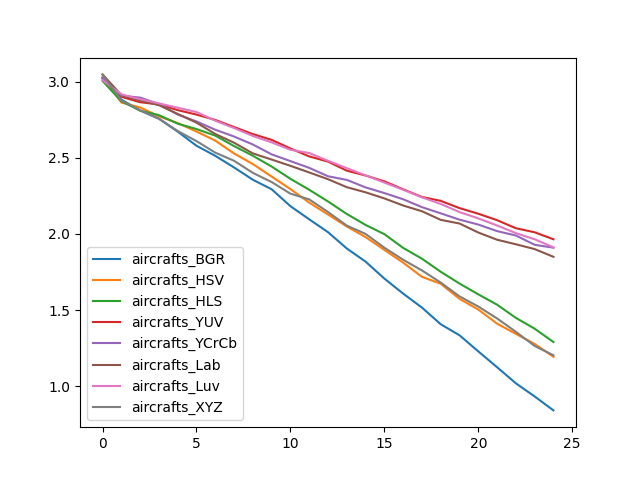

The table this chart was drawn from, first rows:
, aircrafts_BGR, aircrafts_HSV, aircrafts_HLS, aircrafts_YUV, aircrafts_YCrCb, aircrafts_Lab, aircrafts_Luv, aircrafts_XYZ
0, 3.03, 3.03, 3.005, 3.019, 3.025, 3.048, 3.01, 3.047
1, 2.883, 2.863, 2.872, 2.902, 2.908, 2.913, 2.917, 2.877
2, 2.811, 2.831, 2.81, 2.866, 2.896, 2.877, 2.885, 2.812
3, 2.757, 2.773, 2.781, 2.851, 2.854, 2.846, 2.858, 2.757
4, 2.672, 2.729, 2.725, 2.814, 2.785, 2.789, 2.829, 2.677
5, 2.58, 2.673, 2.689, 2.784, 2.739, 2.731, 2.801, 2.61
6, 2.513, 2.613, 2.646, 2.749, 2.685, 2.657, 2.744, 2.534
7, 2.437, 2.529, 2.577, 2.703, 2.64, 2.599, 2.696, 2.481
8, 2.356, 2.459, 2.514, 2.656, 2.588, 2.529, 2.644, 2.402
9, 2.294, 2.377, 2.443, 2.618, 2.523, 2.489, 2.602, 2.341
10, 2.183, 2.295, 2.362, 2.562, 2.479, 2.448, 2.553, 2.265
11, 2.096, 2.206, 2.29, 2.51, 2.434, 2.404, 2.532, 2.227
12, 2.012, 2.128, 2.214, 2.475, 2.379, 2.36, 2.481, 2.144
13, 1.905, 2.049, 2.131, 2.416, 2.355, 2.307, 2.432, 2.055
14, 1.818, 1.98, 2.059, 2.384, 2.306, 2.274, 2.385, 2
15, 1.707, 1.895, 1.999, 2.346, 2.269, 2.234, 2.338, 1.91
16, 1.608, 1.811, 1.908, 2.293, 2.228, 2.187, 2.29, 1.831
17, 1.516, 1.718, 1.838, 2.243, 2.176, 2.149, 2.241, 1.761
18, 1.407, 1.673, 1.752, 2.218, 2.136, 2.093, 2.197, 1.681
19, 1.334, 1.574, 1.674, 2.17, 2.094, 2.069, 2.144, 1.59
20, 1.229, 1.503, 1.603, 2.133, 2.062, 2.009, 2.102, 1.523
21, 1.125, 1.41, 1.535, 2.091, 2.019, 1.962, 2.056, 1.445
22, 1.019, 1.344, 1.449, 2.038, 1.99, 1.932, 2.005, 1.357
23, 0.9324, 1.277, 1.378, 2.011, 1.929, 1.901, 1.965, 1.264
24, 0.8408, 1.193, 1.29, 1.965, 1.91, 1.85, 1.912, 1.203
